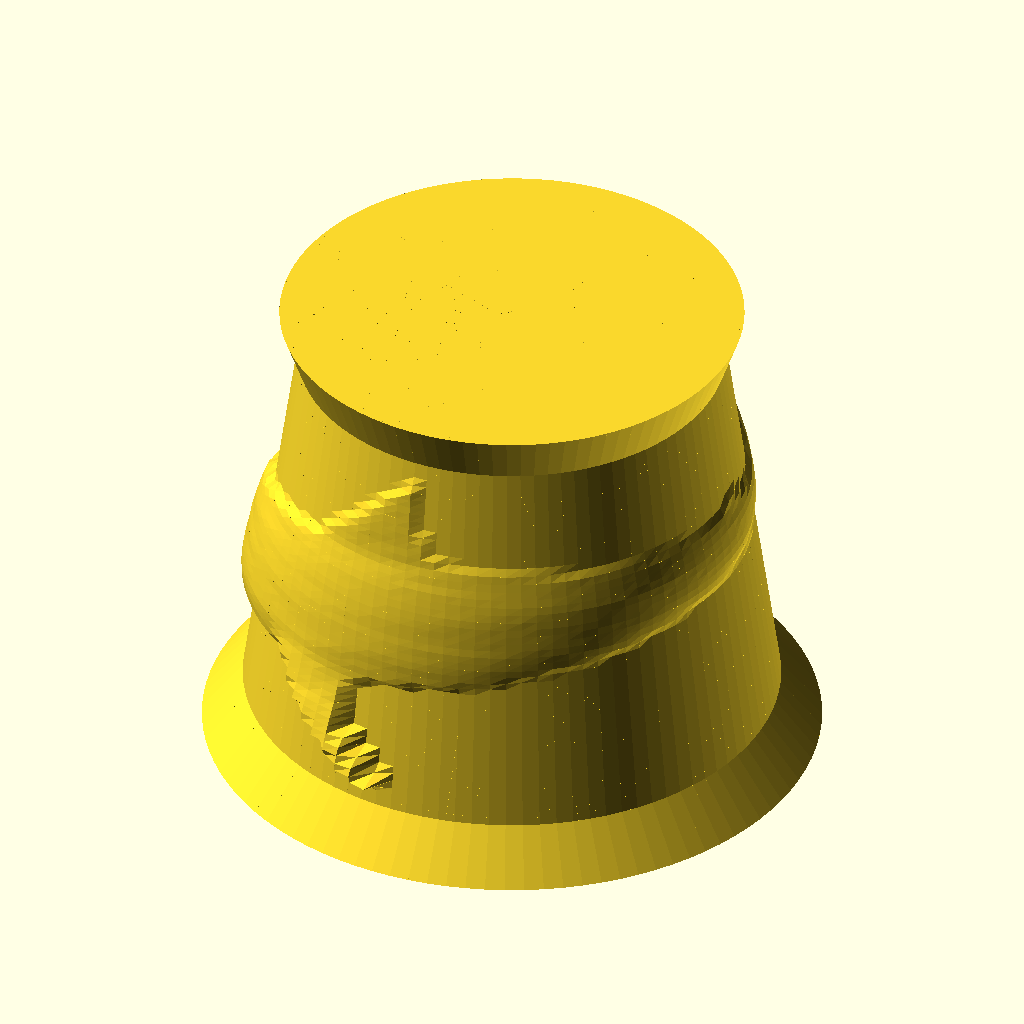
Cell 1: the model at its default parameters.
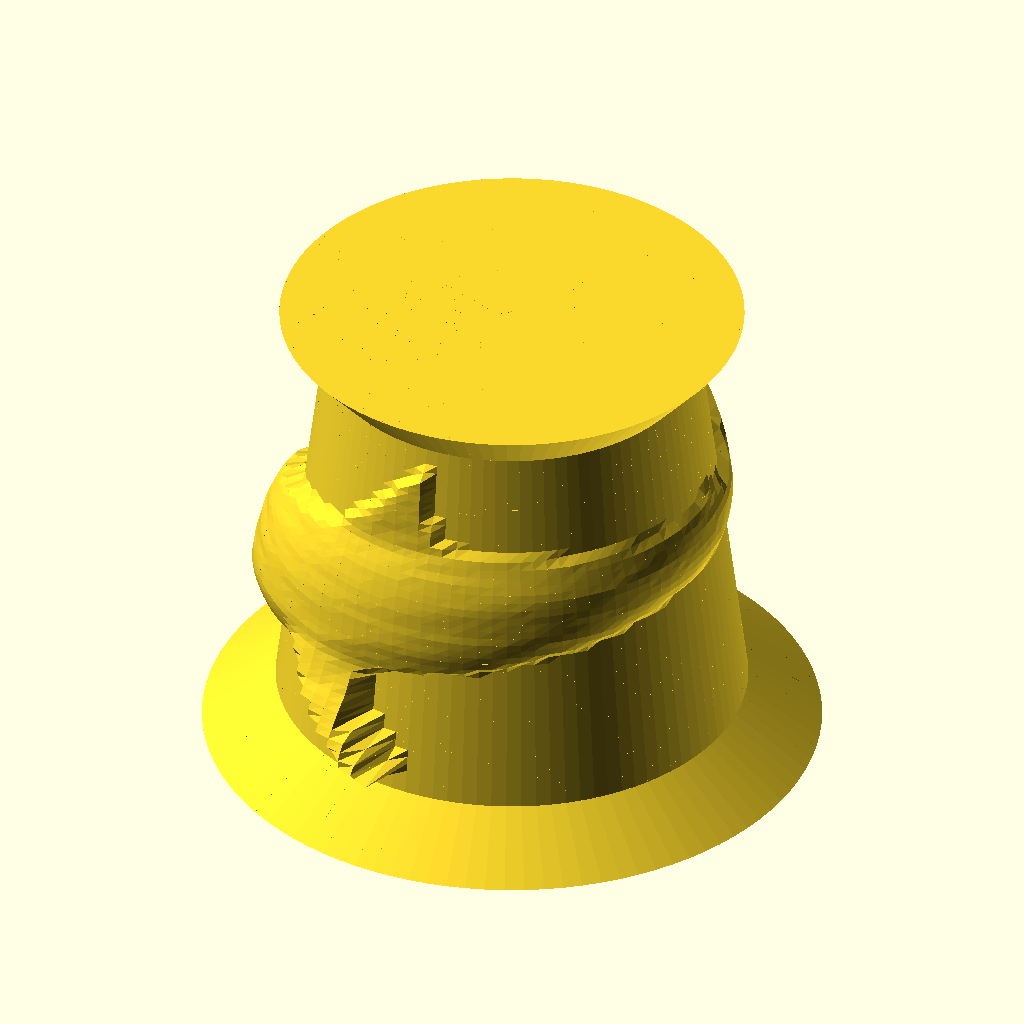
Cell 2: relief_depth = 20 (everything else at default).
All cells are drawn from the same view direction (rotation 55°, 0°, 25°, orthographic, colour scheme Cornfield), but the view is re-fitted for each cell, so position and scale can differ between cells as well as the parameter.
The OpenSCAD source (inputs/thingiverse/files/thing-296804/Customizable-Engraved-Image-Shade/reliefshade.scad):
// Customizable Engraved Image Cylinder
// Source of default image: http://en.wikipedia.org/wiki/File:Stereogram_Tut_Shark_Depthmap.png

/* [Image] */

// Maximum relief of image. Dark areas are recessed deeper; light areas are recessed less.
relief_depth = 10;

// Image to engrave onto surface of cylinder. Silhouettes or high contrast grayscale depth maps (where brightness represents depth/distance) work well. For a smooth seam, ensure left and right edges match. Download and run with OpenSCAD (http://openscad.org) to experiment with different dimensions. 100x50
image = [0.000,0.000,0.000,0.000,0.000,0.000,0.000,0.000,0.000,0.000,0.000,0.000,0.000,0.000,0.000,0.000,0.000,0.000,0.000,0.000,0.000,0.000,0.000,0.000,0.000,0.000,0.000,0.000,0.000,0.000,0.000,0.000,0.000,0.000,0.000,0.000,0.000,0.000,0.000,0.000,0.000,0.000,0.000,0.000,0.000,0.000,0.000,0.000,0.000,0.000,0.000,0.000,0.000,0.000,0.000,0.000,0.000,0.000,0.000,0.000,0.000,0.000,0.000,0.000,0.000,0.000,0.000,0.000,0.000,0.000,0.000,0.000,0.000,0.000,0.000,0.000,0.000,0.000,0.000,0.000,0.000,0.000,0.000,0.000,0.000,0.000,0.000,0.000,0.000,0.000,0.000,0.000,0.000,0.000,0.000,0.000,0.000,0.000,0.000,0.000,0.000,0.000,0.000,0.000,0.000,0.000,0.000,0.000,0.000,0.000,0.000,0.000,0.000,0.000,0.000,0.000,0.000,0.000,0.000,0.000,0.000,0.000,0.000,0.000,0.000,0.000,0.000,0.000,0.000,0.000,0.000,0.000,0.000,0.000,0.000,0.000,0.000,0.000,0.000,0.000,0.000,0.000,0.000,0.000,0.000,0.000,0.000,0.000,0.000,0.000,0.000,0.000,0.000,0.000,0.000,0.000,0.000,0.000,0.000,0.000,0.000,0.000,0.000,0.000,0.000,0.000,0.000,0.000,0.000,0.000,0.000,0.000,0.000,0.000,0.000,0.000,0.000,0.000,0.000,0.000,0.000,0.000,0.000,0.000,0.000,0.000,0.000,0.000,0.000,0.000,0.000,0.000,0.000,0.000,0.000,0.000,0.000,0.000,0.000,0.000,0.000,0.000,0.000,0.000,0.000,0.000,0.000,0.000,0.000,0.000,0.000,0.000,0.000,0.000,0.000,0.000,0.000,0.000,0.000,0.000,0.000,0.000,0.000,0.000,0.000,0.000,0.000,0.000,0.000,0.000,0.000,0.000,0.000,0.000,0.000,0.000,0.000,0.000,0.000,0.000,0.000,0.000,0.000,0.000,0.000,0.000,0.000,0.000,0.000,0.000,0.000,0.000,0.000,0.000,0.000,0.000,0.000,0.000,0.000,0.000,0.000,0.000,0.000,0.000,0.000,0.000,0.000,0.000,0.000,0.000,0.000,0.000,0.000,0.000,0.000,0.000,0.000,0.000,0.000,0.000,0.000,0.000,0.000,0.000,0.000,0.000,0.000,0.000,0.000,0.000,0.000,0.000,0.000,0.000,0.000,0.000,0.000,0.000,0.000,0.000,0.000,0.000,0.000,0.000,0.000,0.000,0.000,0.000,0.000,0.000,0.000,0.000,0.000,0.000,0.000,0.000,0.000,0.000,0.000,0.000,0.000,0.000,0.000,0.000,0.000,0.000,0.000,0.000,0.000,0.000,0.000,0.000,0.000,0.000,0.000,0.000,0.000,0.000,0.000,0.000,0.000,0.000,0.000,0.000,0.000,0.000,0.000,0.000,0.000,0.102,0.000,0.000,0.000,0.000,0.000,0.000,0.000,0.000,0.000,0.000,0.000,0.000,0.000,0.000,0.000,0.000,0.000,0.000,0.000,0.000,0.000,0.000,0.000,0.000,0.000,0.000,0.000,0.000,0.000,0.000,0.000,0.000,0.000,0.000,0.000,0.000,0.000,0.000,0.000,0.000,0.000,0.000,0.000,0.000,0.000,0.000,0.000,0.000,0.000,0.000,0.000,0.000,0.000,0.000,0.000,0.000,0.000,0.000,0.000,0.000,0.000,0.000,0.000,0.000,0.000,0.000,0.000,0.000,0.000,0.000,0.000,0.000,0.000,0.000,0.000,0.000,0.000,0.000,0.000,0.000,0.000,0.000,0.000,0.000,0.000,0.000,0.000,0.000,0.000,0.000,0.000,0.000,0.000,0.000,0.000,0.000,0.000,0.000,0.024,0.216,0.000,0.000,0.000,0.000,0.000,0.000,0.000,0.000,0.000,0.000,0.000,0.000,0.000,0.000,0.000,0.000,0.000,0.000,0.000,0.000,0.000,0.000,0.000,0.000,0.000,0.000,0.000,0.000,0.000,0.000,0.000,0.000,0.000,0.000,0.000,0.000,0.000,0.000,0.000,0.000,0.000,0.000,0.000,0.000,0.000,0.000,0.000,0.000,0.000,0.000,0.000,0.000,0.000,0.000,0.000,0.000,0.000,0.000,0.000,0.000,0.000,0.000,0.000,0.000,0.000,0.000,0.000,0.000,0.000,0.000,0.000,0.000,0.000,0.000,0.000,0.000,0.000,0.000,0.000,0.000,0.000,0.000,0.000,0.000,0.000,0.000,0.000,0.000,0.000,0.000,0.000,0.000,0.000,0.000,0.000,0.000,0.000,0.000,0.204,0.200,0.000,0.000,0.000,0.000,0.000,0.000,0.000,0.000,0.000,0.000,0.000,0.000,0.000,0.000,0.000,0.000,0.000,0.000,0.000,0.000,0.000,0.000,0.000,0.000,0.000,0.000,0.000,0.000,0.000,0.000,0.000,0.000,0.000,0.000,0.000,0.000,0.000,0.000,0.000,0.000,0.000,0.000,0.000,0.000,0.000,0.000,0.000,0.000,0.063,0.000,0.000,0.000,0.000,0.000,0.000,0.000,0.000,0.000,0.000,0.000,0.000,0.000,0.000,0.000,0.000,0.000,0.000,0.000,0.000,0.000,0.000,0.000,0.000,0.000,0.000,0.000,0.000,0.000,0.000,0.000,0.000,0.000,0.000,0.000,0.000,0.000,0.000,0.000,0.000,0.000,0.000,0.000,0.000,0.000,0.000,0.000,0.000,0.176,0.200,0.188,0.000,0.000,0.000,0.000,0.000,0.000,0.000,0.000,0.000,0.000,0.000,0.000,0.000,0.000,0.000,0.000,0.000,0.000,0.000,0.000,0.000,0.000,0.000,0.000,0.000,0.000,0.000,0.000,0.000,0.000,0.000,0.000,0.000,0.000,0.000,0.000,0.000,0.000,0.000,0.000,0.000,0.000,0.000,0.000,0.000,0.000,0.000,0.439,0.580,0.000,0.000,0.000,0.000,0.000,0.000,0.000,0.000,0.000,0.000,0.000,0.000,0.000,0.000,0.000,0.000,0.000,0.000,0.000,0.000,0.000,0.000,0.000,0.000,0.000,0.000,0.000,0.000,0.000,0.000,0.000,0.000,0.000,0.000,0.000,0.000,0.000,0.000,0.000,0.000,0.000,0.000,0.000,0.000,0.000,0.000,0.000,0.027,0.204,0.196,0.184,0.000,0.000,0.000,0.000,0.000,0.000,0.000,0.000,0.000,0.000,0.000,0.000,0.000,0.000,0.000,0.000,0.000,0.000,0.000,0.000,0.000,0.000,0.000,0.000,0.000,0.000,0.000,0.000,0.000,0.000,0.000,0.000,0.000,0.000,0.000,0.000,0.000,0.000,0.000,0.000,0.000,0.000,0.000,0.000,0.000,0.337,0.529,0.557,0.475,0.000,0.000,0.000,0.000,0.000,0.000,0.000,0.000,0.000,0.000,0.000,0.000,0.000,0.000,0.000,0.000,0.000,0.000,0.000,0.000,0.000,0.000,0.000,0.000,0.000,0.000,0.000,0.000,0.000,0.000,0.000,0.000,0.000,0.000,0.000,0.000,0.000,0.000,0.000,0.000,0.000,0.000,0.000,0.000,0.000,0.000,0.000,0.192,0.204,0.184,0.176,0.000,0.000,0.000,0.000,0.000,0.000,0.000,0.000,0.000,0.000,0.000,0.000,0.000,0.000,0.000,0.000,0.000,0.000,0.000,0.000,0.000,0.000,0.000,0.000,0.000,0.000,0.000,0.000,0.000,0.000,0.000,0.000,0.000,0.000,0.000,0.000,0.000,0.000,0.000,0.000,0.000,0.000,0.000,0.349,0.486,0.506,0.525,0.549,0.310,0.000,0.000,0.000,0.000,0.000,0.000,0.000,0.000,0.000,0.000,0.000,0.000,0.000,0.000,0.000,0.000,0.000,0.000,0.000,0.000,0.000,0.000,0.000,0.000,0.000,0.000,0.000,0.000,0.000,0.000,0.000,0.000,0.000,0.000,0.000,0.000,0.000,0.000,0.000,0.000,0.000,0.000,0.000,0.000,0.000,0.000,0.086,0.208,0.200,0.180,0.165,0.000,0.000,0.000,0.000,0.000,0.000,0.000,0.000,0.000,0.000,0.000,0.000,0.000,0.000,0.000,0.000,0.000,0.000,0.000,0.000,0.000,0.000,0.000,0.000,0.000,0.000,0.000,0.000,0.000,0.000,0.000,0.000,0.000,0.000,0.000,0.000,0.000,0.000,0.000,0.000,0.000,0.000,0.318,0.455,0.467,0.490,0.518,0.541,0.000,0.000,0.000,0.000,0.000,0.000,0.000,0.000,0.000,0.000,0.000,0.000,0.000,0.000,0.000,0.000,0.000,0.000,0.000,0.000,0.000,0.000,0.000,0.000,0.000,0.000,0.000,0.000,0.000,0.000,0.000,0.000,0.000,0.000,0.000,0.000,0.000,0.000,0.000,0.000,0.000,0.000,0.000,0.000,0.000,0.000,0.000,0.196,0.208,0.192,0.176,0.161,0.090,0.000,0.000,0.000,0.000,0.000,0.000,0.000,0.000,0.000,0.000,0.000,0.000,0.000,0.000,0.000,0.000,0.000,0.000,0.000,0.000,0.000,0.000,0.000,0.000,0.000,0.000,0.000,0.000,0.000,0.000,0.000,0.000,0.000,0.000,0.000,0.000,0.000,0.000,0.000,0.000,0.047,0.424,0.443,0.455,0.478,0.498,0.000,0.000,0.000,0.000,0.000,0.000,0.000,0.000,0.000,0.000,0.000,0.000,0.000,0.000,0.000,0.000,0.000,0.000,0.000,0.000,0.000,0.000,0.000,0.000,0.000,0.000,0.000,0.000,0.000,0.000,0.000,0.000,0.000,0.000,0.000,0.000,0.000,0.000,0.000,0.000,0.000,0.000,0.000,0.000,0.000,0.000,0.000,0.153,0.204,0.200,0.184,0.165,0.153,0.129,0.000,0.000,0.000,0.000,0.000,0.000,0.000,0.000,0.000,0.000,0.000,0.000,0.000,0.000,0.000,0.000,0.000,0.000,0.000,0.000,0.000,0.000,0.000,0.000,0.000,0.000,0.000,0.000,0.000,0.000,0.000,0.000,0.000,0.000,0.000,0.000,0.000,0.000,0.000,0.000,0.380,0.412,0.431,0.447,0.475,0.125,0.000,0.000,0.000,0.000,0.000,0.000,0.000,0.000,0.000,0.000,0.000,0.000,0.000,0.000,0.000,0.000,0.000,0.000,0.000,0.000,0.000,0.000,0.000,0.000,0.000,0.000,0.000,0.000,0.000,0.000,0.000,0.000,0.000,0.000,0.000,0.000,0.000,0.000,0.000,0.000,0.000,0.000,0.000,0.000,0.000,0.000,0.078,0.200,0.204,0.184,0.169,0.157,0.149,0.137,0.000,0.000,0.000,0.000,0.000,0.000,0.000,0.000,0.000,0.000,0.000,0.000,0.000,0.000,0.000,0.000,0.000,0.000,0.000,0.000,0.000,0.000,0.000,0.000,0.000,0.000,0.000,0.000,0.000,0.000,0.000,0.000,0.000,0.000,0.000,0.000,0.000,0.000,0.000,0.357,0.384,0.400,0.420,0.439,0.412,0.000,0.000,0.000,0.000,0.000,0.000,0.000,0.000,0.000,0.000,0.000,0.000,0.000,0.000,0.000,0.000,0.000,0.000,0.000,0.000,0.000,0.000,0.000,0.000,0.000,0.000,0.000,0.000,0.000,0.000,0.000,0.000,0.000,0.000,0.000,0.000,0.000,0.000,0.000,0.000,0.000,0.000,0.000,0.000,0.000,0.000,0.000,0.200,0.196,0.196,0.176,0.169,0.161,0.153,0.137,0.122,0.031,0.000,0.000,0.000,0.000,0.000,0.000,0.000,0.000,0.000,0.000,0.000,0.000,0.000,0.000,0.000,0.000,0.000,0.000,0.000,0.000,0.000,0.000,0.000,0.000,0.000,0.000,0.000,0.000,0.000,0.000,0.000,0.000,0.000,0.000,0.000,0.000,0.337,0.369,0.373,0.388,0.408,0.435,0.000,0.000,0.000,0.000,0.000,0.000,0.000,0.000,0.000,0.000,0.000,0.000,0.000,0.000,0.000,0.000,0.000,0.000,0.000,0.000,0.000,0.000,0.000,0.000,0.000,0.000,0.000,0.000,0.000,0.000,0.000,0.000,0.000,0.000,0.000,0.000,0.000,0.000,0.000,0.000,0.000,0.000,0.000,0.000,0.000,0.000,0.000,0.161,0.200,0.196,0.188,0.176,0.169,0.157,0.149,0.141,0.133,0.129,0.122,0.118,0.110,0.106,0.094,0.078,0.059,0.024,0.000,0.000,0.000,0.000,0.000,0.000,0.000,0.000,0.000,0.000,0.000,0.000,0.000,0.000,0.000,0.000,0.000,0.000,0.000,0.000,0.000,0.000,0.000,0.000,0.000,0.000,0.000,0.318,0.349,0.357,0.365,0.384,0.400,0.325,0.000,0.000,0.000,0.000,0.000,0.000,0.000,0.000,0.000,0.000,0.000,0.000,0.000,0.000,0.000,0.000,0.000,0.000,0.000,0.000,0.000,0.000,0.000,0.000,0.000,0.000,0.000,0.000,0.000,0.000,0.000,0.000,0.000,0.000,0.000,0.000,0.000,0.000,0.000,0.000,0.000,0.000,0.000,0.000,0.000,0.000,0.000,0.220,0.216,0.208,0.200,0.192,0.188,0.188,0.188,0.188,0.180,0.169,0.161,0.153,0.145,0.141,0.137,0.133,0.133,0.133,0.129,0.114,0.102,0.094,0.082,0.067,0.039,0.024,0.024,0.000,0.000,0.000,0.000,0.000,0.110,0.098,0.000,0.000,0.000,0.000,0.000,0.000,0.000,0.000,0.000,0.031,0.298,0.329,0.341,0.345,0.357,0.373,0.396,0.000,0.000,0.000,0.000,0.000,0.000,0.000,0.000,0.000,0.000,0.000,0.000,0.000,0.000,0.000,0.000,0.000,0.000,0.000,0.000,0.000,0.000,0.000,0.000,0.000,0.000,0.000,0.000,0.000,0.000,0.000,0.000,0.000,0.000,0.000,0.000,0.000,0.000,0.000,0.000,0.000,0.000,0.000,0.000,0.000,0.098,0.224,0.243,0.259,0.259,0.255,0.243,0.239,0.239,0.239,0.231,0.220,0.212,0.204,0.196,0.192,0.184,0.180,0.176,0.173,0.173,0.169,0.161,0.157,0.149,0.141,0.129,0.125,0.122,0.118,0.118,0.122,0.125,0.118,0.110,0.114,0.114,0.122,0.110,0.000,0.000,0.000,0.000,0.000,0.000,0.000,0.173,0.282,0.310,0.325,0.329,0.337,0.349,0.361,0.294,0.000,0.000,0.000,0.000,0.000,0.000,0.000,0.000,0.000,0.000,0.000,0.000,0.000,0.000,0.000,0.000,0.000,0.000,0.000,0.000,0.000,0.000,0.000,0.000,0.000,0.000,0.000,0.000,0.000,0.000,0.000,0.000,0.000,0.000,0.000,0.000,0.000,0.000,0.000,0.000,0.000,0.000,0.063,0.216,0.275,0.286,0.290,0.290,0.298,0.298,0.294,0.290,0.286,0.282,0.278,0.278,0.271,0.263,0.255,0.243,0.235,0.227,0.220,0.216,0.212,0.208,0.204,0.200,0.192,0.184,0.176,0.169,0.165,0.161,0.161,0.161,0.157,0.161,0.161,0.157,0.153,0.145,0.141,0.145,0.149,0.098,0.000,0.000,0.000,0.000,0.200,0.267,0.282,0.302,0.310,0.314,0.325,0.337,0.353,0.098,0.000,0.000,0.000,0.000,0.000,0.000,0.000,0.000,0.000,0.000,0.000,0.000,0.000,0.000,0.000,0.000,0.000,0.000,0.000,0.000,0.000,0.000,0.000,0.000,0.000,0.000,0.000,0.000,0.000,0.000,0.000,0.000,0.000,0.000,0.000,0.000,0.000,0.000,0.000,0.000,0.169,0.278,0.294,0.310,0.322,0.329,0.329,0.337,0.337,0.341,0.333,0.329,0.325,0.318,0.314,0.302,0.298,0.290,0.282,0.275,0.267,0.263,0.259,0.255,0.251,0.247,0.239,0.231,0.224,0.216,0.208,0.208,0.208,0.200,0.192,0.192,0.188,0.188,0.188,0.184,0.184,0.184,0.180,0.184,0.188,0.192,0.196,0.196,0.200,0.220,0.247,0.263,0.278,0.286,0.294,0.302,0.318,0.329,0.345,0.000,0.000,0.000,0.000,0.000,0.000,0.000,0.000,0.000,0.000,0.000,0.000,0.000,0.000,0.000,0.000,0.000,0.000,0.000,0.000,0.000,0.000,0.000,0.000,0.000,0.000,0.000,0.000,0.000,0.000,0.000,0.000,0.000,0.000,0.000,0.000,0.000,0.000,0.000,0.039,0.302,0.329,0.333,0.337,0.345,0.353,0.361,0.365,0.369,0.373,0.369,0.361,0.353,0.349,0.341,0.337,0.329,0.322,0.314,0.306,0.298,0.294,0.290,0.286,0.278,0.275,0.271,0.263,0.259,0.251,0.247,0.243,0.235,0.231,0.227,0.224,0.216,0.212,0.208,0.204,0.200,0.196,0.196,0.200,0.204,0.208,0.216,0.220,0.224,0.227,0.235,0.247,0.259,0.267,0.275,0.278,0.290,0.302,0.318,0.290,0.000,0.000,0.000,0.000,0.000,0.000,0.000,0.000,0.000,0.000,0.000,0.000,0.000,0.000,0.000,0.000,0.000,0.000,0.000,0.000,0.000,0.000,0.000,0.000,0.000,0.000,0.000,0.000,0.000,0.000,0.000,0.000,0.000,0.000,0.000,0.000,0.000,0.000,0.294,0.365,0.373,0.376,0.380,0.384,0.392,0.396,0.396,0.400,0.400,0.400,0.396,0.388,0.380,0.369,0.361,0.357,0.349,0.341,0.333,0.329,0.322,0.314,0.306,0.298,0.294,0.282,0.275,0.267,0.259,0.251,0.247,0.243,0.235,0.231,0.231,0.224,0.220,0.220,0.212,0.212,0.212,0.208,0.208,0.200,0.204,0.204,0.208,0.216,0.224,0.231,0.231,0.235,0.243,0.251,0.259,0.267,0.278,0.290,0.306,0.176,0.000,0.000,0.000,0.000,0.000,0.000,0.000,0.000,0.000,0.000,0.000,0.000,0.000,0.000,0.000,0.000,0.000,0.000,0.000,0.000,0.000,0.000,0.000,0.000,0.000,0.000,0.000,0.000,0.000,0.000,0.000,0.000,0.000,0.000,0.000,0.000,0.220,0.384,0.408,0.416,0.420,0.424,0.431,0.435,0.431,0.431,0.427,0.424,0.424,0.420,0.416,0.408,0.400,0.388,0.380,0.369,0.361,0.353,0.345,0.337,0.329,0.318,0.310,0.298,0.286,0.282,0.275,0.267,0.259,0.251,0.243,0.235,0.227,0.224,0.224,0.224,0.220,0.212,0.212,0.208,0.208,0.208,0.204,0.200,0.196,0.192,0.200,0.204,0.208,0.212,0.216,0.224,0.235,0.239,0.247,0.255,0.271,0.278,0.294,0.000,0.000,0.000,0.000,0.000,0.000,0.000,0.000,0.000,0.000,0.000,0.000,0.000,0.000,0.000,0.000,0.000,0.000,0.000,0.000,0.000,0.000,0.000,0.000,0.000,0.000,0.000,0.000,0.000,0.000,0.000,0.000,0.000,0.000,0.000,0.000,0.373,0.424,0.447,0.455,0.463,0.467,0.471,0.471,0.467,0.463,0.459,0.455,0.447,0.439,0.431,0.427,0.420,0.412,0.400,0.392,0.380,0.369,0.357,0.345,0.333,0.322,0.314,0.302,0.294,0.282,0.271,0.263,0.255,0.251,0.243,0.235,0.227,0.220,0.212,0.212,0.212,0.208,0.200,0.192,0.192,0.192,0.192,0.188,0.188,0.180,0.176,0.169,0.165,0.149,0.133,0.161,0.204,0.220,0.231,0.235,0.247,0.259,0.271,0.286,0.000,0.000,0.000,0.000,0.000,0.000,0.000,0.000,0.000,0.000,0.000,0.000,0.000,0.000,0.000,0.000,0.000,0.000,0.000,0.000,0.000,0.000,0.000,0.000,0.000,0.000,0.000,0.000,0.000,0.000,0.000,0.000,0.000,0.000,0.294,0.443,0.463,0.482,0.494,0.502,0.506,0.502,0.498,0.498,0.490,0.482,0.478,0.471,0.467,0.459,0.451,0.443,0.435,0.424,0.408,0.392,0.380,0.365,0.353,0.337,0.325,0.318,0.306,0.298,0.286,0.275,0.267,0.255,0.243,0.231,0.224,0.216,0.212,0.208,0.200,0.192,0.188,0.180,0.173,0.165,0.161,0.153,0.145,0.141,0.133,0.122,0.106,0.094,0.094,0.000,0.000,0.000,0.141,0.200,0.220,0.227,0.235,0.251,0.263,0.278,0.000,0.000,0.000,0.000,0.000,0.000,0.000,0.000,0.000,0.000,0.000,0.000,0.000,0.000,0.000,0.000,0.000,0.000,0.000,0.000,0.000,0.000,0.000,0.000,0.000,0.000,0.000,0.000,0.000,0.000,0.000,0.000,0.047,0.439,0.482,0.502,0.518,0.529,0.537,0.537,0.529,0.522,0.522,0.522,0.514,0.506,0.498,0.490,0.482,0.475,0.467,0.455,0.439,0.424,0.408,0.392,0.376,0.361,0.349,0.333,0.322,0.310,0.298,0.286,0.278,0.267,0.259,0.243,0.231,0.220,0.208,0.196,0.188,0.180,0.165,0.153,0.137,0.125,0.122,0.114,0.102,0.090,0.071,0.039,0.024,0.043,0.063,0.075,0.000,0.000,0.000,0.000,0.000,0.165,0.200,0.216,0.227,0.239,0.255,0.251,0.000,0.000,0.000,0.000,0.000,0.000,0.000,0.000,0.000,0.000,0.000,0.000,0.000,0.000,0.000,0.000,0.000,0.000,0.000,0.000,0.000,0.000,0.000,0.000,0.000,0.000,0.000,0.000,0.000,0.000,0.000,0.329,0.494,0.514,0.533,0.549,0.561,0.565,0.557,0.553,0.549,0.545,0.541,0.537,0.533,0.525,0.518,0.506,0.494,0.482,0.471,0.459,0.447,0.431,0.416,0.396,0.380,0.365,0.349,0.337,0.325,0.310,0.298,0.282,0.271,0.251,0.235,0.224,0.212,0.200,0.188,0.173,0.153,0.133,0.118,0.098,0.075,0.039,0.000,0.000,0.000,0.000,0.000,0.000,0.000,0.000,0.000,0.000,0.000,0.000,0.000,0.000,0.000,0.000,0.176,0.200,0.216,0.235,0.243,0.208,0.000,0.000,0.000,0.000,0.000,0.000,0.000,0.000,0.000,0.000,0.000,0.000,0.000,0.000,0.000,0.000,0.000,0.000,0.000,0.000,0.000,0.000,0.000,0.000,0.000,0.000,0.000,0.000,0.000,0.000,0.325,0.525,0.549,0.565,0.580,0.588,0.592,0.588,0.588,0.584,0.576,0.573,0.565,0.557,0.545,0.533,0.525,0.514,0.502,0.490,0.475,0.459,0.443,0.427,0.412,0.396,0.376,0.357,0.337,0.322,0.310,0.294,0.278,0.263,0.243,0.224,0.204,0.180,0.165,0.157,0.141,0.122,0.102,0.063,0.000,0.000,0.000,0.000,0.000,0.000,0.000,0.000,0.000,0.000,0.000,0.000,0.000,0.000,0.000,0.000,0.000,0.000,0.000,0.000,0.106,0.180,0.200,0.220,0.231,0.165,0.000,0.000,0.000,0.000,0.000,0.000,0.000,0.000,0.000,0.000,0.000,0.000,0.000,0.000,0.000,0.000,0.000,0.000,0.000,0.000,0.000,0.000,0.000,0.000,0.000,0.000,0.000,0.000,0.000,0.329,0.553,0.580,0.592,0.604,0.616,0.627,0.631,0.627,0.616,0.608,0.600,0.592,0.580,0.565,0.553,0.537,0.522,0.510,0.498,0.486,0.471,0.455,0.439,0.424,0.408,0.392,0.373,0.349,0.329,0.310,0.290,0.271,0.255,0.235,0.212,0.188,0.165,0.141,0.122,0.098,0.063,0.000,0.000,0.000,0.000,0.000,0.000,0.000,0.000,0.000,0.000,0.000,0.000,0.000,0.000,0.000,0.000,0.000,0.000,0.000,0.000,0.000,0.000,0.000,0.000,0.161,0.184,0.204,0.220,0.145,0.000,0.000,0.000,0.000,0.000,0.000,0.000,0.000,0.000,0.000,0.000,0.000,0.000,0.000,0.000,0.000,0.000,0.000,0.000,0.000,0.000,0.000,0.000,0.000,0.000,0.000,0.000,0.000,0.475,0.569,0.600,0.616,0.627,0.639,0.643,0.647,0.647,0.635,0.627,0.620,0.608,0.596,0.584,0.573,0.557,0.541,0.529,0.510,0.498,0.482,0.467,0.451,0.435,0.420,0.400,0.376,0.353,0.333,0.310,0.286,0.263,0.239,0.216,0.188,0.161,0.137,0.094,0.016,0.000,0.000,0.000,0.000,0.000,0.000,0.000,0.000,0.000,0.000,0.000,0.000,0.000,0.000,0.000,0.000,0.000,0.000,0.000,0.000,0.000,0.000,0.000,0.000,0.000,0.000,0.000,0.024,0.169,0.196,0.212,0.129,0.000,0.000,0.000,0.000,0.000,0.000,0.000,0.000,0.000,0.000,0.000,0.000,0.000,0.000,0.000,0.000,0.000,0.000,0.000,0.000,0.000,0.000,0.000,0.000,0.000,0.000,0.000,0.518,0.600,0.631,0.651,0.659,0.667,0.667,0.663,0.659,0.655,0.647,0.635,0.627,0.620,0.612,0.596,0.576,0.561,0.545,0.529,0.514,0.498,0.482,0.467,0.451,0.435,0.408,0.376,0.349,0.325,0.298,0.275,0.247,0.224,0.200,0.173,0.141,0.086,0.000,0.000,0.000,0.000,0.000,0.000,0.000,0.000,0.000,0.000,0.000,0.000,0.000,0.000,0.000,0.000,0.000,0.000,0.000,0.000,0.000,0.000,0.000,0.000,0.000,0.000,0.000,0.000,0.000,0.000,0.000,0.157,0.188,0.204,0.067,0.000,0.000,0.000,0.000,0.000,0.000,0.000,0.000,0.000,0.000,0.000,0.000,0.000,0.000,0.000,0.000,0.000,0.000,0.000,0.000,0.000,0.000,0.000,0.000,0.000,0.000,0.431,0.624,0.655,0.671,0.682,0.690,0.694,0.694,0.690,0.682,0.671,0.663,0.647,0.639,0.631,0.620,0.604,0.580,0.561,0.545,0.529,0.514,0.498,0.486,0.471,0.447,0.416,0.384,0.357,0.329,0.298,0.271,0.243,0.216,0.184,0.129,0.035,0.000,0.000,0.000,0.000,0.000,0.000,0.000,0.000,0.000,0.000,0.000,0.000,0.000,0.000,0.000,0.000,0.000,0.000,0.000,0.000,0.000,0.000,0.000,0.000,0.000,0.000,0.000,0.000,0.000,0.000,0.000,0.000,0.000,0.071,0.176,0.196,0.059,0.000,0.000,0.000,0.000,0.000,0.000,0.000,0.000,0.000,0.000,0.000,0.000,0.000,0.000,0.000,0.000,0.000,0.000,0.000,0.000,0.000,0.000,0.000,0.000,0.000,0.063,0.635,0.675,0.690,0.698,0.706,0.710,0.710,0.706,0.702,0.698,0.690,0.678,0.667,0.651,0.635,0.620,0.600,0.580,0.561,0.541,0.522,0.502,0.486,0.478,0.463,0.431,0.400,0.361,0.325,0.298,0.271,0.227,0.141,0.000,0.000,0.000,0.000,0.000,0.000,0.000,0.000,0.000,0.000,0.000,0.000,0.000,0.000,0.000,0.000,0.000,0.000,0.000,0.000,0.000,0.000,0.000,0.000,0.000,0.000,0.000,0.000,0.000,0.000,0.000,0.000,0.000,0.000,0.000,0.000,0.000,0.000,0.129,0.184,0.110,0.000,0.000,0.000,0.000,0.000,0.000,0.000,0.000,0.000,0.000,0.000,0.000,0.000,0.000,0.000,0.000,0.000,0.000,0.000,0.000,0.000,0.000,0.000,0.000,0.000,0.573,0.655,0.678,0.698,0.710,0.718,0.710,0.706,0.698,0.690,0.686,0.682,0.675,0.667,0.647,0.631,0.612,0.584,0.561,0.533,0.506,0.482,0.482,0.482,0.482,0.475,0.431,0.396,0.349,0.306,0.078,0.000,0.000,0.000,0.000,0.000,0.000,0.000,0.000,0.000,0.000,0.000,0.000,0.000,0.000,0.000,0.000,0.000,0.000,0.000,0.000,0.000,0.000,0.000,0.000,0.000,0.000,0.000,0.000,0.000,0.000,0.000,0.000,0.000,0.000,0.000,0.000,0.000,0.000,0.000,0.000,0.000,0.000,0.122,0.129,0.000,0.000,0.000,0.000,0.000,0.000,0.000,0.000,0.000,0.000,0.000,0.000,0.000,0.000,0.000,0.000,0.000,0.000,0.000,0.000,0.000,0.000,0.000,0.000,0.000,0.075,0.612,0.682,0.702,0.710,0.722,0.714,0.710,0.702,0.690,0.682,0.671,0.667,0.659,0.635,0.608,0.580,0.549,0.522,0.494,0.463,0.435,0.463,0.506,0.510,0.498,0.459,0.408,0.361,0.247,0.000,0.000,0.000,0.000,0.000,0.000,0.000,0.000,0.000,0.000,0.000,0.000,0.000,0.000,0.000,0.000,0.000,0.000,0.000,0.000,0.000,0.000,0.000,0.000,0.000,0.000,0.000,0.000,0.000,0.000,0.000,0.000,0.000,0.000,0.000,0.000,0.000,0.000,0.000,0.000,0.000,0.000,0.000,0.000,0.137,0.000,0.000,0.000,0.000,0.000,0.000,0.000,0.000,0.000,0.000,0.000,0.000,0.000,0.000,0.000,0.000,0.000,0.000,0.000,0.000,0.000,0.000,0.000,0.000,0.000,0.000,0.000,0.361,0.620,0.667,0.690,0.682,0.682,0.675,0.655,0.643,0.635,0.624,0.608,0.576,0.553,0.522,0.490,0.463,0.435,0.408,0.373,0.329,0.529,0.533,0.522,0.486,0.431,0.392,0.000,0.000,0.000,0.000,0.000,0.000,0.000,0.000,0.000,0.000,0.000,0.000,0.000,0.000,0.000,0.000,0.000,0.000,0.000,0.000,0.000,0.000,0.000,0.000,0.000,0.000,0.000,0.000,0.000,0.000,0.000,0.000,0.000,0.000,0.000,0.000,0.000,0.000,0.000,0.000,0.000,0.000,0.000,0.000,0.000,0.000,0.000,0.000,0.000,0.000,0.000,0.000,0.000,0.000,0.000,0.000,0.000,0.000,0.000,0.000,0.000,0.000,0.000,0.000,0.000,0.000,0.000,0.000,0.000,0.000,0.000,0.000,0.000,0.000,0.000,0.337,0.584,0.608,0.627,0.643,0.624,0.600,0.573,0.549,0.498,0.435,0.408,0.369,0.322,0.227,0.000,0.000,0.000,0.000,0.455,0.557,0.549,0.518,0.471,0.431,0.000,0.000,0.000,0.000,0.000,0.000,0.000,0.000,0.000,0.000,0.000,0.000,0.000,0.000,0.000,0.000,0.000,0.000,0.000,0.000,0.000,0.000,0.000,0.000,0.000,0.000,0.000,0.000,0.000,0.000,0.000,0.000,0.000,0.000,0.000,0.000,0.000,0.000,0.000,0.000,0.000,0.000,0.000,0.000,0.000,0.000,0.000,0.000,0.000,0.000,0.000,0.000,0.000,0.000,0.000,0.000,0.000,0.000,0.000,0.000,0.000,0.000,0.000,0.000,0.000,0.000,0.000,0.000,0.000,0.000,0.000,0.000,0.000,0.000,0.000,0.000,0.322,0.533,0.573,0.608,0.549,0.380,0.141,0.000,0.000,0.000,0.000,0.000,0.000,0.000,0.000,0.000,0.000,0.000,0.000,0.584,0.576,0.553,0.525,0.471,0.000,0.000,0.000,0.000,0.000,0.000,0.000,0.000,0.000,0.000,0.000,0.000,0.000,0.000,0.000,0.000,0.000,0.000,0.000,0.000,0.000,0.000,0.000,0.000,0.000,0.000,0.000,0.000,0.000,0.000,0.000,0.000,0.000,0.000,0.000,0.000,0.000,0.000,0.000,0.000,0.000,0.000,0.000,0.000,0.000,0.000,0.000,0.000,0.000,0.000,0.000,0.000,0.000,0.000,0.000,0.000,0.000,0.000,0.000,0.000,0.000,0.000,0.000,0.000,0.000,0.000,0.000,0.000,0.000,0.000,0.000,0.000,0.000,0.000,0.000,0.000,0.000,0.000,0.000,0.000,0.000,0.000,0.000,0.000,0.000,0.000,0.000,0.000,0.000,0.000,0.000,0.000,0.000,0.000,0.000,0.537,0.631,0.620,0.588,0.545,0.000,0.000,0.000,0.000,0.000,0.000,0.000,0.000,0.000,0.000,0.000,0.000,0.000,0.000,0.000,0.000,0.000,0.000,0.000,0.000,0.000,0.000,0.000,0.000,0.000,0.000,0.000,0.000,0.000,0.000,0.000,0.000,0.000,0.000,0.000,0.000,0.000,0.000,0.000,0.000,0.000,0.000,0.000,0.000,0.000,0.000,0.000,0.000,0.000,0.000,0.000,0.000,0.000,0.000,0.000,0.000,0.000,0.000,0.000,0.000,0.000,0.000,0.000,0.000,0.000,0.000,0.000,0.000,0.000,0.000,0.000,0.000,0.000,0.000,0.000,0.000,0.000,0.000,0.000,0.000,0.000,0.000,0.000,0.000,0.000,0.000,0.000,0.000,0.000,0.000,0.000,0.000,0.000,0.000,0.000,0.000,0.675,0.671,0.643,0.612,0.000,0.000,0.000,0.000,0.000,0.000,0.000,0.000,0.000,0.000,0.000,0.000,0.000,0.000,0.000,0.000,0.000,0.000,0.000,0.000,0.000,0.000,0.000,0.000,0.000,0.000,0.000,0.000,0.000,0.000,0.000,0.000,0.000,0.000,0.000,0.000,0.000,0.000,0.000,0.000,0.000,0.000,0.000,0.000,0.000,0.000,0.000,0.000,0.000,0.000,0.000,0.000,0.000,0.000,0.000,0.000,0.000,0.000,0.000,0.000,0.000,0.000,0.000,0.000,0.000,0.000,0.000,0.000,0.000,0.000,0.000,0.000,0.000,0.000,0.000,0.000,0.000,0.000,0.000,0.000,0.000,0.000,0.000,0.000,0.000,0.000,0.000,0.000,0.000,0.000,0.000,0.000,0.000,0.000,0.000,0.000,0.416,0.710,0.690,0.667,0.000,0.000,0.000,0.000,0.000,0.000,0.000,0.000,0.000,0.000,0.000,0.000,0.000,0.000,0.000,0.000,0.000,0.000,0.000,0.000,0.000,0.000,0.000,0.000,0.000,0.000,0.000,0.000,0.000,0.000,0.000,0.000,0.000,0.000,0.000,0.000,0.000,0.000,0.000,0.000,0.000,0.000,0.000,0.000,0.000,0.000,0.000,0.000,0.000,0.000,0.000,0.000,0.000,0.000,0.000,0.000,0.000,0.000,0.000,0.000,0.000,0.000,0.000,0.000,0.000,0.000,0.000,0.000,0.000,0.000,0.000,0.000,0.000,0.000,0.000,0.000,0.000,0.000,0.000,0.000,0.000,0.000,0.000,0.000,0.000,0.000,0.000,0.000,0.000,0.000,0.000,0.000,0.000,0.000,0.000,0.000,0.000,0.690,0.737,0.725,0.553,0.000,0.000,0.000,0.000,0.000,0.000,0.000,0.000,0.000,0.000,0.000,0.000,0.000,0.000,0.000,0.000,0.000,0.000,0.000,0.000,0.000,0.000,0.000,0.000,0.000,0.000,0.000,0.000,0.000,0.000,0.000,0.000,0.000,0.000,0.000,0.000,0.000,0.000,0.000,0.000,0.000,0.000,0.000,0.000,0.000,0.000,0.000,0.000,0.000,0.000,0.000,0.000,0.000,0.000,0.000,0.000,0.000,0.000,0.000,0.000,0.000,0.000,0.000,0.000,0.000,0.000,0.000,0.000,0.000,0.000,0.000,0.000,0.000,0.000,0.000,0.000,0.000,0.000,0.000,0.000,0.000,0.000,0.000,0.000,0.000,0.000,0.000,0.000,0.000,0.000,0.000,0.000,0.000,0.000,0.000,0.000,0.000,0.780,0.776,0.757,0.000,0.000,0.000,0.000,0.000,0.000,0.000,0.000,0.000,0.000,0.000,0.000,0.000,0.000,0.000,0.000,0.000,0.000,0.000,0.000,0.000,0.000,0.000,0.000,0.000,0.000,0.000,0.000,0.000,0.000,0.000,0.000,0.000,0.000,0.000,0.000,0.000,0.000,0.000,0.000,0.000,0.000,0.000,0.000,0.000,0.000,0.000,0.000,0.000,0.000,0.000,0.000,0.000,0.000,0.000,0.000,0.000,0.000,0.000,0.000,0.000,0.000,0.000,0.000,0.000,0.000,0.000,0.000,0.000,0.000,0.000,0.000,0.000,0.000,0.000,0.000,0.000,0.000,0.000,0.000,0.000,0.000,0.000,0.000,0.000,0.000,0.000,0.000,0.000,0.000,0.000,0.000,0.000,0.000,0.000,0.000,0.000,0.345,0.816,0.812,0.482,0.000,0.000,0.000,0.000,0.000,0.000,0.000,0.000,0.000,0.000,0.000,0.000,0.000,0.000,0.000,0.000,0.000,0.000,0.000,0.000,0.000,0.000,0.000,0.000,0.000,0.000,0.000,0.000,0.000,0.000,0.000,0.000,0.000,0.000,0.000,0.000,0.000,0.000,0.000,0.000,0.000,0.000,0.000,0.000,0.000,0.000,0.000,0.000,0.000,0.000,0.000,0.000,0.000,0.000,0.000,0.000,0.000,0.000,0.000,0.000,0.000,0.000,0.000,0.000,0.000,0.000,0.000,0.000,0.000,0.000,0.000,0.000,0.000,0.000,0.000,0.000,0.000,0.000,0.000,0.000,0.000,0.000,0.000,0.000,0.000,0.000,0.000,0.000,0.000,0.000,0.000,0.000,0.000,0.000,0.000,0.000,0.000,0.678,0.851,0.808,0.000,0.000,0.000,0.000,0.000,0.000,0.000,0.000,0.000,0.000,0.000,0.000,0.000,0.000,0.000,0.000,0.000,0.000,0.000,0.000,0.000,0.000,0.000,0.000,0.000,0.000,0.000,0.000,0.000,0.000,0.000,0.000,0.000,0.000,0.000,0.000,0.000,0.000,0.000,0.000,0.000,0.000,0.000,0.000,0.000,0.000,0.000,0.000,0.000,0.000,0.000,0.000,0.000,0.000,0.000,0.000,0.000,0.000,0.000,0.000,0.000,0.000,0.000,0.000,0.000,0.000,0.000,0.000,0.000,0.000,0.000,0.000,0.000,0.000,0.000,0.000,0.000,0.000,0.000,0.000,0.000,0.000,0.000,0.000,0.000,0.000,0.000,0.000,0.000,0.000,0.000,0.000,0.000,0.000,0.000,0.000,0.000,0.000,0.827,0.882,0.231,0.000,0.000,0.000,0.000,0.000,0.000,0.000,0.000,0.000,0.000,0.000,0.000,0.000,0.000,0.000,0.000,0.000,0.000,0.000,0.000,0.000,0.000,0.000,0.000,0.000,0.000,0.000,0.000,0.000,0.000,0.000,0.000,0.000,0.000,0.000,0.000,0.000,0.000,0.000,0.000,0.000,0.000,0.000,0.000,0.000,0.000,0.000,0.000,0.000,0.000,0.000,0.000,0.000,0.000,0.000,0.000,0.000,0.000,0.000,0.000,0.000,0.000,0.000,0.000,0.000,0.000,0.000,0.000,0.000,0.000,0.000,0.000,0.000,0.000,0.000,0.000,0.000,0.000,0.000,0.000,0.000,0.000,0.000,0.000,0.000,0.000,0.000,0.000,0.000,0.000,0.000,0.000,0.000,0.000,0.000,0.000,0.000,0.000,0.773,0.882,0.000,0.000,0.000,0.000,0.000,0.000,0.000,0.000,0.000,0.000,0.000,0.000,0.000,0.000,0.000,0.000,0.000,0.000,0.000,0.000,0.000,0.000,0.000,0.000,0.000,0.000,0.000,0.000,0.000,0.000,0.000,0.000,0.000,0.000,0.000,0.000,0.000,0.000,0.000,0.000,0.000,0.000,0.000,0.000,0.000,0.000,0.000,0.000,0.000,0.000,0.000,0.000,0.000,0.000,0.000,0.000,0.000,0.000,0.000,0.000,0.000,0.000,0.000,0.000,0.000,0.000,0.000,0.000,0.000,0.000,0.000,0.000,0.000,0.000,0.000,0.000,0.000,0.000,0.000,0.000,0.000,0.000,0.000,0.000,0.000,0.000,0.000,0.000,0.000,0.000,0.000,0.000,0.000,0.000,0.000,0.000,0.000,0.000,0.000,0.282,0.000,0.000,0.000,0.000,0.000,0.000,0.000,0.000,0.000,0.000,0.000,0.000,0.000,0.000,0.000,0.000,0.000,0.000,0.000,0.000,0.000,0.000,0.000,0.000,0.000,0.000,0.000,0.000,0.000,0.000,0.000,0.000,0.000,0.000,0.000,0.000,0.000,0.000,0.000,0.000,0.000,0.000,0.000,0.000,0.000,0.000,0.000,0.000,0.000,0.000,0.000,0.000,0.000,0.000,0.000,0.000,0.000,0.000,0.000,0.000,0.000,0.000,0.000,0.000,0.000,0.000,0.000,0.000,0.000,0.000,0.000,0.000,0.000,0.000,0.000,0.000,0.000,0.000,0.000,0.000,0.000,0.000,0.000,0.000,0.000,0.000,0.000,0.000,0.000,0.000,0.000,0.000,0.000,0.000,0.000,0.000,0.000,0.000,0.000,0.000,0.000,0.000,0.000,0.000,0.000,0.000,0.000,0.000,0.000,0.000,0.000,0.000,0.000,0.000,0.000,0.000,0.000,0.000,0.000,0.000,0.000,0.000,0.000,0.000,0.000,0.000,0.000,0.000,0.000,0.000,0.000,0.000,0.000,0.000,0.000,0.000,0.000,0.000,0.000,0.000,0.000,0.000,0.000,0.000,0.000,0.000,0.000,0.000,0.000,0.000,0.000,0.000,0.000,0.000,0.000,0.000,0.000,0.000,0.000,0.000,0.000,0.000,0.000,0.000,0.000,0.000,0.000,0.000,0.000,0.000,0.000,0.000,0.000,0.000,0.000,0.000,0.000,0.000,0.000,0.000,0.000,0.000,0.000,0.000,0.000,0.000,0.000,0.000,0.000,0.000,0.000,0.000,0.000,0.000,0.000,0.000,0.000,0.000,0.000,0.000,0.000,0.000,0.000,0.000,0.000,0.000,0.000,0.000,0.000,0.000,0.000,0.000,0.000,0.000,0.000,0.000,0.000,0.000,0.000,0.000,0.000,0.000,0.000,0.000,0.000,0.000,0.000,0.000,0.000,0.000,0.000,0.000,0.000,0.000,0.000,0.000,0.000,0.000,0.000,0.000,0.000,0.000,0.000,0.000,0.000,0.000,0.000,0.000,0.000,0.000,0.000,0.000,0.000,0.000,0.000,0.000,0.000,0.000,0.000,0.000,0.000,0.000,0.000,0.000,0.000,0.000,0.000,0.000,0.000,0.000,0.000,0.000,0.000,0.000,0.000,0.000,0.000,0.000,0.000,0.000,0.000,0.000,0.000,0.000,0.000,0.000,0.000,0.000,0.000,0.000,0.000,0.000,0.000,0.000,0.000,0.000,0.000,0.000,0.000,0.000,0.000,0.000,0.000,0.000,0.000,0.000,0.000,0.000,0.000,0.000,0.000,0.000,0.000,0.000,0.000,0.000,0.000,0.000,0.000,0.000,0.000,0.000,0.000,0.000,0.000,0.000,0.000,0.000,0.000,0.000,0.000,0.000,0.000,0.000,0.000,0.000,0.000,0.000,0.000,0.000,0.000,0.000,0.000,0.000,0.000,0.000,0.000,0.000,0.000,0.000,0.000]; // [image_array:100x50]

/* [Cylinder] */

// Diameter at base of the object.
bottom_diameter = 184;

// For a lampshade shape, set top diameter less than base diameter. For a vase shape, set top diameter greater than base diameter.
top_diameter = 138;

// Total height of the object (including borders, if any).
total_height = 145;

// Height of bevelled borders at top and bottom of image. Set to 0 to disable borders.
border_height = 15;

// Borders are offset outward this far from image surface. Set to 0 to stretch top and bottom borders to top and bottom diameter circles.
border_offset = 0;

// Minimum thickness of cylinder walls. Actual thickness varies with image relief, like a lithophane. Set to 0 to disable. If disabled, object will be a solid model.
wall_thickness = 0;

// Set to less than 360 for a partial cylinder.
wrap_angle = 360;

/* [Hidden] */

image_width = 100;
image_height = 50;
max_width = image_width - 1;
max_height = image_height - 1;
face_height = total_height - (border_height * 2);
base_radius = bottom_diameter / 2;
top_radius = top_diameter / 2;
top_scale = 1 - top_radius/base_radius;
solid_radius = base_radius - relief_depth;
wall_radius = solid_radius - wall_thickness;

// polar to cartesian x,y
function pcx(radius, theta) = radius * sin(theta);
function pcy(radius, theta) = radius * cos(theta);

// value of image at x,y (max_width - x to preserve exterior left-right orientation)
function img(x, y) = image[(image_width * y) + (max_width - x)];

// surface radius for image x,y
function rad(x, y) = (relief_depth * img(x, y)) + solid_radius;

// taper scale at model z
function scl(z) = 1 - (z / total_height * top_scale);

// scaled image radius
function sir(x, y, z) = rad(x, y) * scl(z);

// rotation for image x
function rot(x) = x / max_width * wrap_angle;

// compute model z from image y
function y2z(y) = border_height + face_height * (1 - (y / max_height));

if (wall_thickness > 0) {
	difference() {
		union() {
			ImageSurface();
			Borders();
		}
		linear_extrude(height=total_height, scale=1-top_scale) circle(r=wall_radius, $fn=180);
	}
}
else {
	ImageSurface();
	Borders();
}

module ImageSurface() {
	for (y = [0:max_height-1]) {
		assign(top = y2z(y), bottom = y2z(y + 1)) {
			for (x = [0:max_width-1]) {
				ImageWedge(x, y, top, bottom);
			}
		}
	}
}

module ImageWedge(x, y, top, bottom) {
	Wedge(
		sir(x, y + 1, bottom),     // bottom left radius
		sir(x + 1, y + 1, bottom), // bottom right radius
		sir(x, y, top),            // top left radius
		sir(x + 1, y, top),        // top right radius
		rot(x),                    // left angle
		rot(x + 1),                // right angle
		top,
		bottom
	);
}

module Borders() {
	if (border_height > 0) {
		for (x = [0:max_width-1]) {
			TopBorder(x, y2z(0));
			BottomBorder(x, y2z(max_height));
		}
	}
}

module TopBorder(x, bottom) {
	Wedge(
		sir(x, 0, bottom),
		sir(x + 1, 0, bottom),
		(border_offset == 0 ? top_radius : border_offset + sir(x, 0, total_height)),
		(border_offset == 0 ? top_radius : border_offset + sir(x + 1, 0, total_height)),
		rot(x),
		rot(x + 1),
		total_height,
		bottom
	);
}

module BottomBorder(x, top) {
	Wedge(
		(border_offset == 0 ? base_radius : border_offset + sir(x, max_height, 0)),
		(border_offset == 0 ? base_radius : border_offset + sir(x + 1, max_height, 0)),
		sir(x, max_height, top),
		sir(x + 1, max_height, top),
		rot(x),
		rot(x + 1),
		top,
		0
	);
}

module Wedge(bl, br, tl, tr, la, ra, top, bottom) {
	polyhedron(
		points=[                               // viewed facing wedge outer surface
			[0, 0, bottom],                     // 0 - bottom inner axis
			[pcx(bl, la), pcy(bl, la), bottom], // 1 - bottom left
			[pcx(br, ra), pcy(br, ra), bottom], // 2 - bottom righ
			[0, 0, top],                        // 3 - top inner axis
			[pcx(tl, la), pcy(tl, la), top],    // 4 - top left
			[pcx(tr, ra), pcy(tr, ra), top]     // 5 - top right
		],
		triangles=[//triangles= is now deprecated, but Thingiverse doesn't know faces= :-P
			[0, 1, 2], // 0 - bottom
			[1, 4, 2], // 1 - outer/bottom
			[4, 5, 2], // 2 - outer/top
			[5, 0, 2], // 3 - right/bottom
			[0, 5, 3], // 4 - right/top
			[0, 4, 1], // 5 - left/bottom
			[4, 0, 3], // 6 - left/top
			[3, 5, 4]  // 7 - top
		]
	);
}
Customizer parameters (derived from the source; name, type, default, range or options):
relief_depth: number, default 10
bottom_diameter: number, default 184
top_diameter: number, default 138
total_height: number, default 145
border_height: number, default 15
border_offset: number, default 0
wall_thickness: number, default 0
wrap_angle: number, default 360
